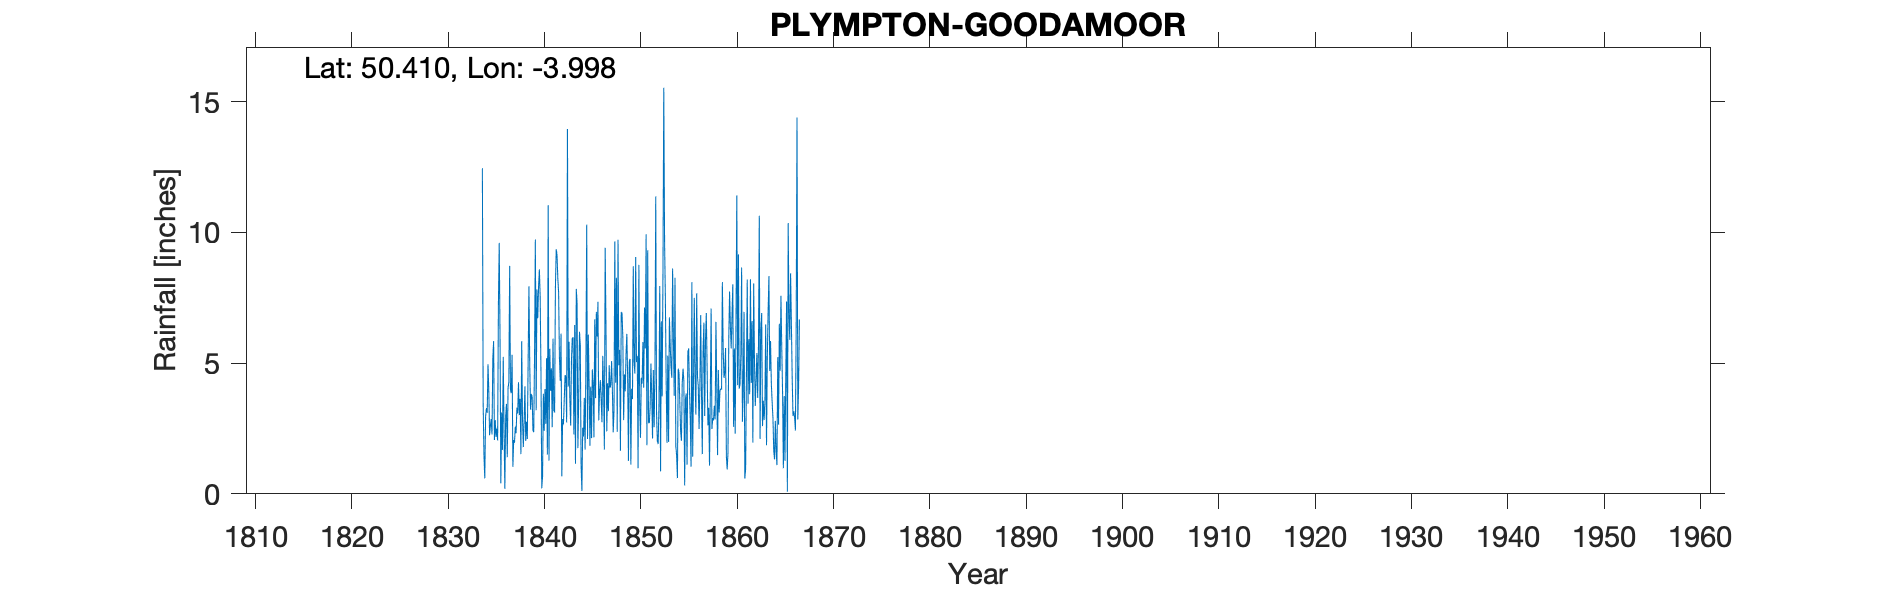

The table this chart was drawn from, first rows:
PLYMPTON GOODAMOOR, , , , , , , , , , , , , , , , , , , , , , , 
Grid ref, SX581585, Long, -3.998, Lat, 50.41, Elevation, 580, ft, , , , , , , , , , , , , , , 
Station no, RR245, , , , , , , , , , , , , , , , , , , , , , 
, 1830, 1831, 1832, 1833, 1834, 1835, 1836, 1837, 1838, 1839, 1840, 1841, 1842, 1843, 1844, 1845, 1846, 1847, 1848, 1849, 1850, 1851, 1852
January, , , , , 12.46, 2.27, 3.11, 3.85, 1.52, 3.22, 7.56, 5.55, 5.22, 5.82, 3.56, 6.09, 7.35, 4.23, 2.37, 6.12, 5.04, 9.93, 11.38
February, , , , , 3.38, 5.17, 1.68, 5.32, 5.84, 3.82, 4.64, 3.94, 4.32, 3.6, 6.2, 4.22, 2.81, 3.16, 9.72, 4.44, 5.28, 1.86, 3.08
March, , , , , 1.44, 5.85, 5.24, 1.03, 2.87, 3.73, 0.21, 4.8, 6.13, 2.61, 5.68, 1.84, 3.9, 4.92, 4.92, 1.26, 0.98, 9.32, 2.01
April, , , , , 0.59, 2.06, 2.42, 2.06, 1.79, 2.42, 0.68, 2.55, 0.67, 5.12, 1.06, 4.1, 4.35, 4.06, 5.51, 5.08, 8.76, 2.72, 1.9
May, , , , , 2.94, 2.82, 0.19, 1.95, 2.76, 2.36, 3.83, 5.94, 2.86, 5.96, 0.11, 2.13, 3.6, 4.17, 1.65, 5.16, 3.41, 2.71, 3.4
June, , , , , 3.28, 2.18, 2.95, 2.57, 4.11, 5.33, 2.41, 3.2, 2.66, 5.99, 2.53, 4.76, 2.74, 5.08, 6.96, 1.12, 2.14, 3.31, 7.95
July, , , , , 3.1, 2.5, 3.44, 2.32, 2.02, 9.73, 4.01, 3.11, 3.6, 2.27, 2.19, 4.21, 5.28, 3.94, 6.9, 4.02, 4.44, 4.98, 0.86
August, , , , , 4.96, 2.04, 1.4, 3.3, 2.76, 3.2, 2.68, 7.9, 4.54, 6.46, 3.67, 2.16, 4.12, 2.35, 5.98, 3.63, 4.22, 3.76, 6.6
September, , , , , 3.95, 7.33, 4.06, 3.08, 2.1, 7.82, 5.19, 9.36, 4.49, 1.15, 1.69, 6.68, 1.69, 3.19, 2.82, 8.71, 5.81, 2.12, 3.73
October, , , , , 2.24, 9.6, 4.28, 4.27, 5.02, 6.72, 1.5, 9.14, 2.73, 7.84, 5, 3.66, 9.41, 9.66, 4.57, 5.06, 4.06, 4.74, 8.46
November, , , , , 2.62, 5.97, 8.72, 3.01, 7.94, 7.92, 11.04, 8.24, 13.96, 7.29, 10.3, 6.96, 6.4, 4.25, 3.92, 4.6, 7.13, 2.55, 15.54
December, , , , , 2.86, 0.4, 3.96, 3.64, 4.97, 8.59, 1.27, 7.69, 4.1, 1.75, 2.1, 6.02, 2.39, 8.27, 5.37, 9.06, 5.56, 4.61, 9.66
Total, , , , , 43.82, 48.19, 41.45, 36.4, 43.7, 64.86, 45.02, 71.42, 55.28, 55.86, 44.09, 52.83, 54.04, 57.28, 60.69, 58.26, 56.83, 52.61, 74.57
IDR 1837 Jan, , , , , , , , , , , , , , , , , , , , , , , 
IDR 1853 Aug, , , , , , , , , , , , , , , , , , , , , , , 
